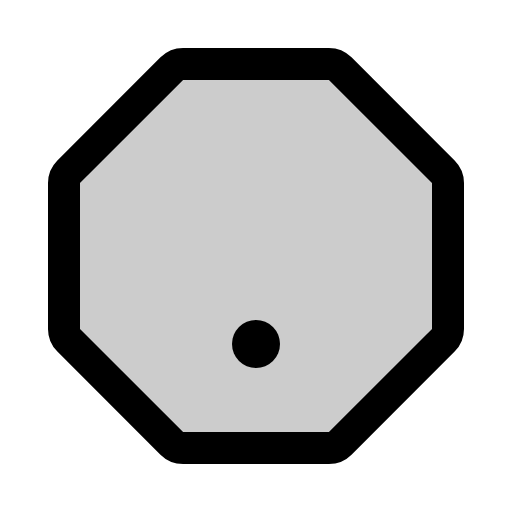
t = 0.00 s
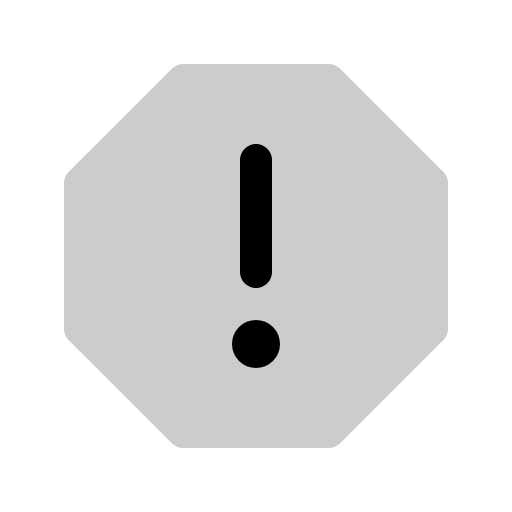
t = 0.30 s
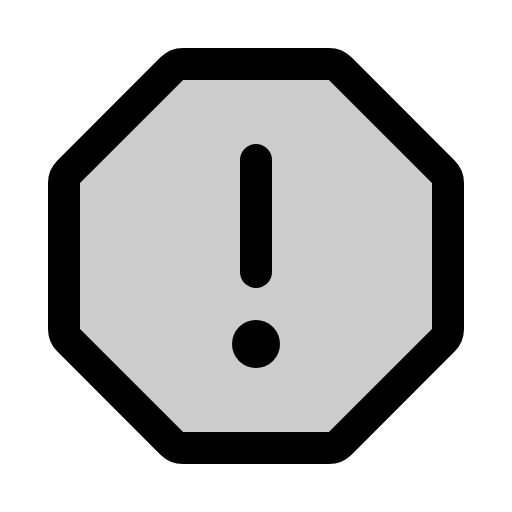
t = 0.68 s
t = 1.05 s: frame unchanged from t = 0.68 s, image omitted
t = 1.43 s: frame unchanged from t = 0.68 s, image omitted

The animated SVG that drew these frames (rendered in a browser with its animation timeline set to each time). Animation: 1 CSS @keyframes rule; one cycle of 1.80 s, repeats indefinitely.

<svg xmlns="http://www.w3.org/2000/svg" viewBox="0 0 256 256">
  <style>
    .draw-line {
      stroke-dasharray: 2000;
      stroke-dashoffset: 0;
    }
    svg:hover .draw-line {
      animation: phosphor-draw-in 1.5s ease-in-out infinite;
    }
    @keyframes phosphor-draw-in {
      0%   { stroke-dashoffset: 2000; }
      100% { stroke-dashoffset: 0; }
    }
  </style><rect width="256" height="256" fill="none"/><path d="M164.45,32H91.55a8,8,0,0,0-5.66,2.34L34.34,85.89A8,8,0,0,0,32,91.55v72.9a8,8,0,0,0,2.34,5.66l51.55,51.55A8,8,0,0,0,91.55,224h72.9a8,8,0,0,0,5.66-2.34l51.55-51.55a8,8,0,0,0,2.34-5.66V91.55a8,8,0,0,0-2.34-5.66L170.11,34.34A8,8,0,0,0,164.45,32Z" opacity="0.2"/><line x1="128" y1="136" x2="128" y2="80" fill="none" stroke="currentColor" stroke-linecap="round" stroke-linejoin="round" stroke-width="16" class="draw-line" pathLength="1" style="animation-delay: 0s"/><path d="M164.45,32H91.55a8,8,0,0,0-5.66,2.34L34.34,85.89A8,8,0,0,0,32,91.55v72.9a8,8,0,0,0,2.34,5.66l51.55,51.55A8,8,0,0,0,91.55,224h72.9a8,8,0,0,0,5.66-2.34l51.55-51.55a8,8,0,0,0,2.34-5.66V91.55a8,8,0,0,0-2.34-5.66L170.11,34.34A8,8,0,0,0,164.45,32Z" fill="none" stroke="currentColor" stroke-miterlimit="10" stroke-width="16" class="draw-line" pathLength="1" style="animation-delay: 0.3s"/><circle cx="128" cy="172" r="12"/></svg>
